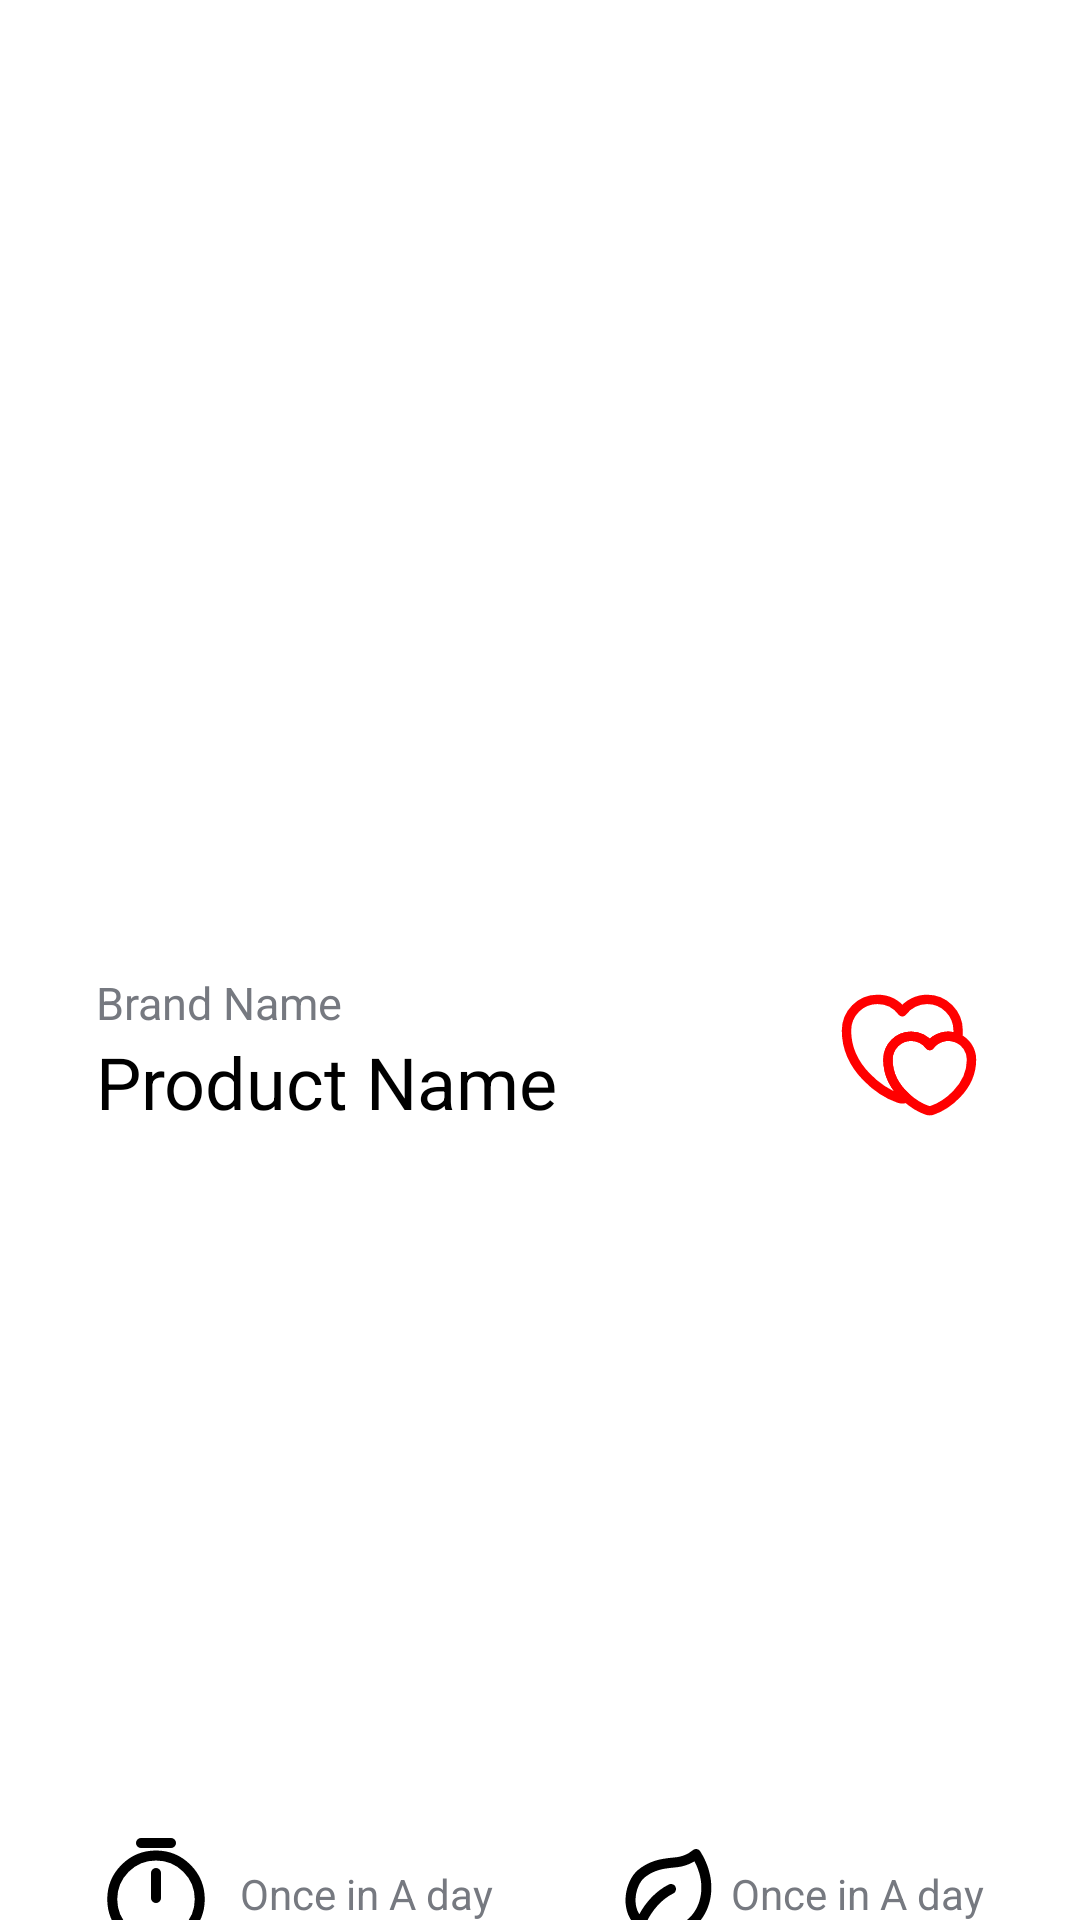

Android layout source for this screen:
<!-- AndroidManifest.xml: application theme Theme.Scancare -->
<!-- res/layout/activity_product_detail.xml -->
<?xml version="1.0" encoding="utf-8"?>
<androidx.constraintlayout.widget.ConstraintLayout xmlns:android="http://schemas.android.com/apk/res/android"
    xmlns:app="http://schemas.android.com/apk/res-auto"
    xmlns:tools="http://schemas.android.com/tools"
    android:layout_width="match_parent"
    android:layout_height="match_parent"
    android:background="@color/blue"
    tools:context=".ui.product_detail.ProductDetailActivity">

    <ImageView
        android:id="@+id/image_product"
        android:layout_width="0dp"
        android:layout_height="0dp"
        android:layout_marginStart="32dp"
        android:layout_marginTop="16dp"
        android:layout_marginEnd="32dp"
        android:layout_marginBottom="16dp"
        app:layout_constraintBottom_toBottomOf="@id/guideline2"
        app:layout_constraintEnd_toEndOf="parent"
        app:layout_constraintStart_toStartOf="parent"
        app:layout_constraintTop_toTopOf="parent"
        tools:src="@tools:sample/avatars" />

    <androidx.constraintlayout.widget.ConstraintLayout
        android:id="@+id/detail_product_container"
        android:layout_width="match_parent"
        android:layout_height="0dp"
        android:background="@drawable/corners"
        app:layout_constraintBottom_toBottomOf="parent"
        app:layout_constraintEnd_toEndOf="parent"
        app:layout_constraintStart_toStartOf="parent"
        app:layout_constraintTop_toBottomOf="@id/guideline2">

        <TextView
            android:id="@+id/product_brand"
            style="@style/textfont_secondary"
            android:layout_width="wrap_content"
            android:layout_height="wrap_content"
            android:layout_marginStart="32dp"
            android:layout_marginTop="32dp"
            android:text="@string/brand_name"
            android:textSize="15sp"
            app:layout_constraintStart_toStartOf="parent"
            app:layout_constraintTop_toTopOf="@id/detail_product_container" />

        <TextView
            android:id="@+id/product_kind"
            style="@style/textfont_primary"
            android:layout_width="wrap_content"
            android:layout_height="wrap_content"
            android:text="@string/product_name"
            android:textSize="24sp"
            app:layout_constraintStart_toStartOf="@id/product_brand"
            app:layout_constraintTop_toBottomOf="@id/product_brand" />

        <TextView
            android:id="@+id/product_description"
            style="@style/textfont_primary"
            android:layout_width="0dp"
            android:layout_height="0dp"
            android:layout_marginStart="32dp"
            android:layout_marginTop="16dp"
            android:layout_marginEnd="32dp"
            android:layout_marginBottom="8dp"
            android:textSize="12sp"
            android:textAlignment="textEnd"
            app:layout_constraintBottom_toBottomOf="@id/guideline5"
            app:layout_constraintEnd_toEndOf="parent"
            app:layout_constraintStart_toStartOf="parent"
            app:layout_constraintTop_toBottomOf="@id/product_kind"
            tools:text="@tools:sample/lorem/random" />

        <androidx.constraintlayout.widget.Guideline
            android:id="@+id/guideline5"
            android:layout_width="wrap_content"
            android:layout_height="wrap_content"
            android:orientation="horizontal"
            app:layout_constraintGuide_begin="255dp" />

        <ImageView
            android:id="@+id/icon_favorite"
            android:layout_width="50dp"
            android:layout_height="50dp"
            android:layout_marginEnd="32dp"
            android:src="@drawable/ic_favorite_red_border_24dp"
            app:layout_constraintBottom_toBottomOf="@id/product_kind"
            app:layout_constraintEnd_toEndOf="parent" />

        <ImageView
            android:id="@+id/imageview_timer"
            android:layout_width="40dp"
            android:layout_height="40dp"
            android:layout_marginStart="32dp"
            android:layout_marginTop="64dp"
            android:src="@drawable/ic_timer_black_24dp"
            app:layout_constraintStart_toStartOf="parent"
            app:layout_constraintTop_toBottomOf="@id/guideline5" />

        <TextView
            android:id="@+id/tv_times"
            style="@style/textfont_secondary"
            android:layout_width="0dp"
            android:layout_height="wrap_content"
            android:layout_marginStart="8dp"
            android:text="@string/times_string"
            android:maxLines="2"
            app:layout_constraintBottom_toBottomOf="@id/imageview_timer"
            app:layout_constraintEnd_toStartOf="@id/imageview_leaf"
            app:layout_constraintStart_toEndOf="@id/imageview_timer"
            app:layout_constraintTop_toTopOf="@id/imageview_timer" />


        <ImageView
            android:id="@+id/imageview_leaf"
            android:layout_width="40dp"
            android:layout_height="40dp"
            android:layout_marginStart="8dp"
            android:src="@drawable/ic_leaf_black_24dp"
            app:layout_constraintBottom_toBottomOf="@id/tv_ingredients"
            app:layout_constraintEnd_toStartOf="@id/tv_ingredients"
            app:layout_constraintStart_toEndOf="@+id/tv_times"
            app:layout_constraintTop_toTopOf="@id/tv_ingredients" />

        <TextView
            android:id="@+id/tv_ingredients"
            style="@style/textfont_secondary"
            android:layout_width="wrap_content"
            android:layout_height="wrap_content"
            android:layout_marginEnd="32dp"
            android:text="@string/times_string"
            android:maxLines="2"
            app:layout_constraintBottom_toBottomOf="@id/imageview_timer"
            app:layout_constraintEnd_toEndOf="parent"
            app:layout_constraintTop_toTopOf="@id/imageview_timer" />
    </androidx.constraintlayout.widget.ConstraintLayout>


    <androidx.constraintlayout.widget.Guideline
        android:id="@+id/guideline2"
        android:layout_width="wrap_content"
        android:layout_height="wrap_content"
        android:orientation="horizontal"
        app:layout_constraintGuide_begin="292dp" />

    <ProgressBar
        android:id="@+id/progressBar"
        style="?android:attr/progressBarStyle"
        android:layout_width="wrap_content"
        android:layout_height="wrap_content"
        android:visibility="gone"
        app:layout_constraintBottom_toBottomOf="parent"
        app:layout_constraintEnd_toEndOf="parent"
        app:layout_constraintStart_toStartOf="parent"
        app:layout_constraintTop_toTopOf="parent"
        tools:visibility="visible" />


</androidx.constraintlayout.widget.ConstraintLayout>
<!-- resources referenced by this layout -->
<resources>
  <!-- drawable corners (drawable) -->
  <?xml version="1.0" encoding="utf-8"?>
  <shape xmlns:android="http://schemas.android.com/apk/res/android" >
  
      <corners
          android:topLeftRadius="30dp"
          android:topRightRadius="30dp"
          />
      <solid android:color="@color/white"/>
  
  </shape>
  <!-- drawable ic_favorite_red_border_24dp (drawable) -->
  <vector xmlns:android="http://schemas.android.com/apk/res/android"
      android:width="24dp"
      android:height="24dp"
      android:viewportWidth="24"
      android:viewportHeight="24">
    <path
        android:pathData="M19.86,8.09C19.86,8.51 19.83,8.92 19.78,9.31C19.012,8.975 18.154,8.909 17.345,9.124C16.535,9.338 15.821,9.819 15.32,10.49C14.973,10.028 14.523,9.652 14.006,9.394C13.488,9.135 12.918,9 12.34,9C10.29,9 8.63,10.67 8.63,12.74C8.63,15.42 10.05,17.47 11.63,18.86C11.58,18.89 11.53,18.9 11.48,18.92C11.18,19.03 10.68,19.03 10.38,18.92C7.79,18.03 2,14.35 2,8.09C2,5.33 4.22,3.1 6.96,3.1C8.59,3.1 10.03,3.88 10.93,5.09C11.391,4.473 11.991,3.971 12.68,3.626C13.369,3.28 14.129,3.1 14.9,3.1C17.64,3.1 19.86,5.33 19.86,8.09Z"
        android:strokeLineJoin="round"
        android:strokeWidth="1.5"
        android:fillColor="#00000000"
        android:strokeColor="#FF0000"
        android:strokeLineCap="round"/>
    <path
        android:pathData="M22,12.74C22,17.42 17.67,20.18 15.73,20.84C15.5,20.92 15.13,20.92 14.9,20.84C14.07,20.56 12.8,19.89 11.63,18.86C10.05,17.47 8.63,15.42 8.63,12.74C8.63,10.67 10.29,9 12.34,9C13.56,9 14.64,9.59 15.32,10.49C15.821,9.819 16.535,9.338 17.344,9.124C18.154,8.909 19.012,8.975 19.78,9.31C21.09,9.89 22,11.2 22,12.74Z"
        android:strokeLineJoin="round"
        android:strokeWidth="1.5"
        android:fillColor="#00000000"
        android:strokeColor="#FF0000"
        android:strokeLineCap="round"/>
  </vector>
  <!-- drawable ic_timer_black_24dp (drawable) -->
  <vector xmlns:android="http://schemas.android.com/apk/res/android"
      android:width="24dp"
      android:height="24dp"
      android:viewportWidth="24"
      android:viewportHeight="24">
    <path
        android:pathData="M12,8V13M20.75,13.25C20.75,18.08 16.83,22 12,22C7.17,22 3.25,18.08 3.25,13.25C3.25,8.42 7.17,4.5 12,4.5C16.83,4.5 20.75,8.42 20.75,13.25Z"
        android:strokeLineJoin="round"
        android:strokeWidth="2"
        android:fillColor="#00000000"
        android:strokeColor="#000000"
        android:strokeLineCap="round"/>
    <path
        android:pathData="M9,2H15"
        android:strokeLineJoin="round"
        android:strokeWidth="2"
        android:fillColor="#00000000"
        android:strokeColor="#000000"
        android:strokeLineCap="round"/>
  </vector>
  <string name="brand_name">Brand Name</string>
  <string name="product_name">Product Name</string>
  <string name="times_string">Once in A day</string>
  <style name="textfont_primary" parent="">
          <item name="fontFamily">@font/montserrat</item>
          <item name="android:textColor">@color/black</item>
      </style>
  <style name="textfont_secondary" parent="">
          <item name="fontFamily">@font/montserrat</item>
          <item name="android:textColor">@color/grey</item>
      </style>
  <style name="Theme.Scancare" parent="Theme.MaterialComponents.Light.NoActionBar">
          
          <item name="colorPrimary">@color/black</item>
          <item name="colorPrimaryVariant">@color/white</item>
          <item name="colorOnPrimary">@color/white</item>
          
          <item name="colorSecondary">@color/teal_200</item>
          <item name="colorSecondaryVariant">@color/teal_700</item>
          <item name="colorOnSecondary">@color/black</item>
          
          <item name="android:statusBarColor">?attr/colorPrimary</item>
          
      </style>
  <color name="white">#FFFFFFFF</color>
  <color name="black">#FF000000</color>
  <color name="grey">#FF767980</color>
  <color name="teal_200">#FF03DAC5</color>
  <color name="teal_700">#FF018786</color>
</resources>
